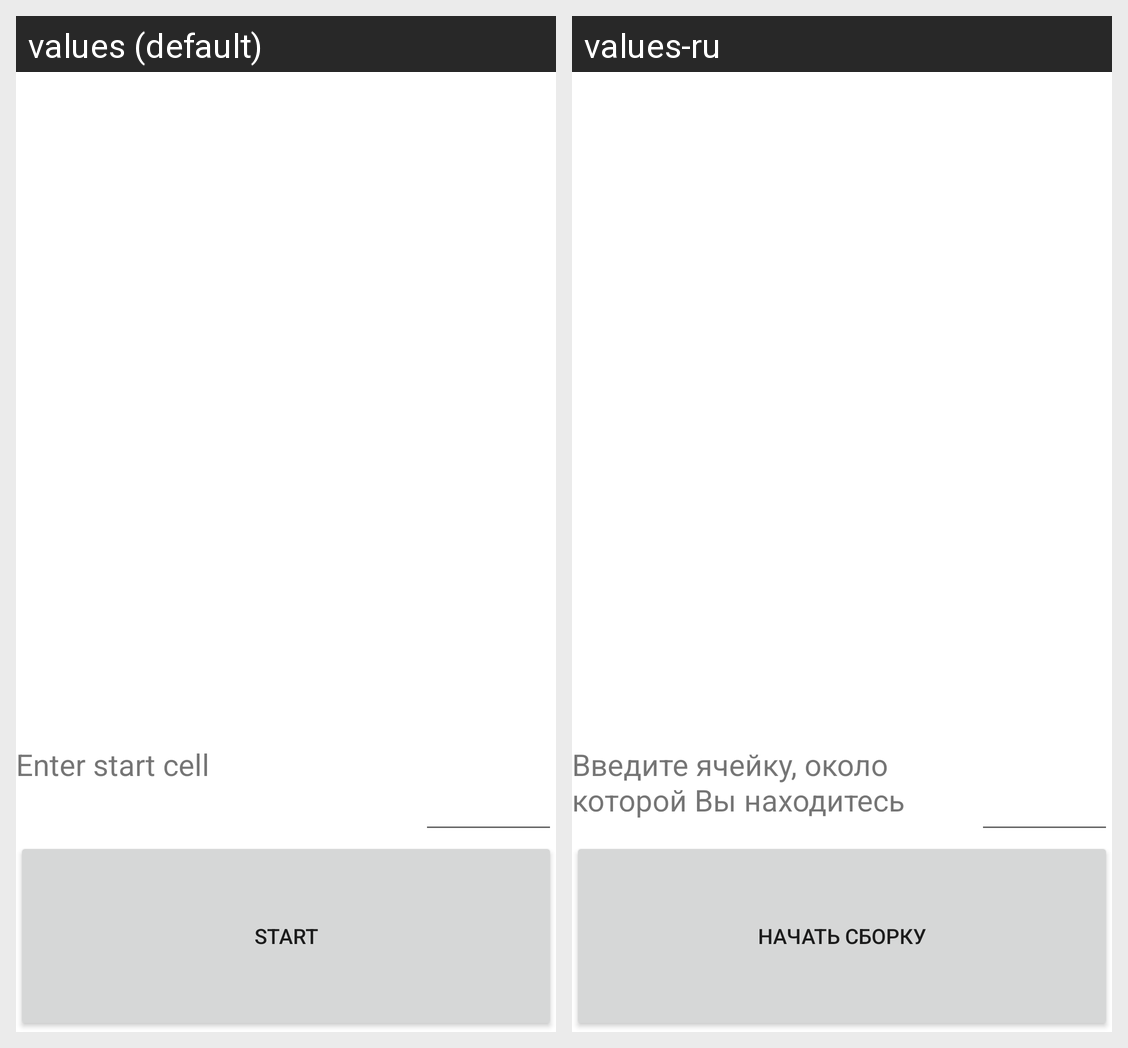

Strings drawn on this Android screen and how each of the app's shown locales translates them:
Android screen res/layout/timing_fragment.xml rendered under 2 locales, left to right: values (default), values-ru. Device: Nexus 5 (rendered at 1080×1920; each locale shown at half size, 540×960, under a caption strip naming it); theme Theme.GoodsCollection.
Strings drawn on this screen, with the default value and each locale's value (text and hints the layout hard-codes, and strings that could not be matched under every locale, appear in the picture but are not listed):

start_cell
  values: Enter start cell
  values-ru: Введите ячейку, около которой Вы находитесь

start
  values: Start
  values-ru: Начать сборку
